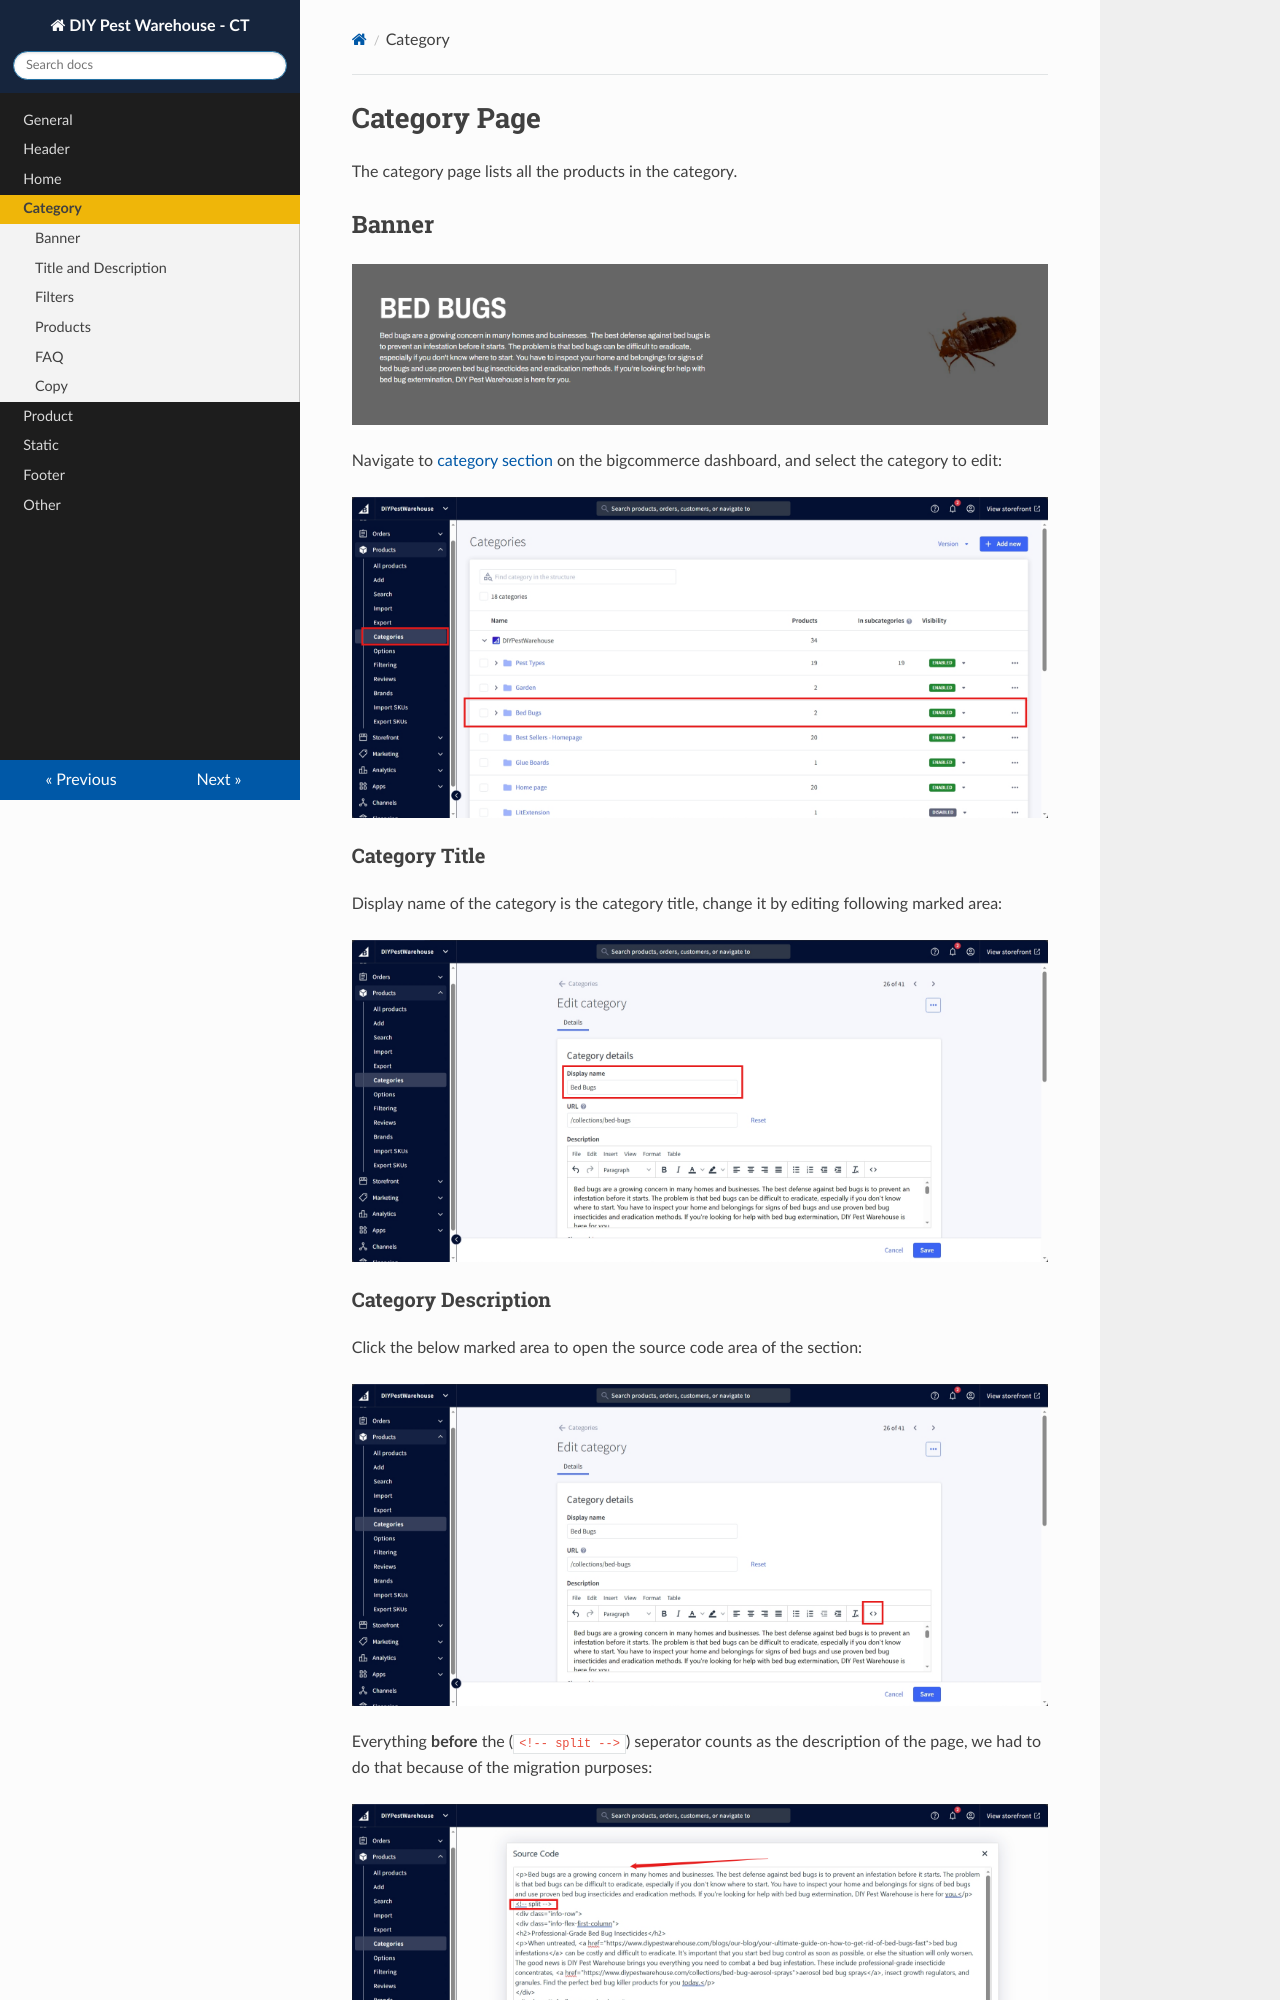

repository: coalitiontech/diy-pest-warehouse-doc · page: category/index.html · generator: mkdocs

# Category Page
The category page lists all the products in the category.

## Banner
![category-banner.png](img/category-banner.png)

Navigate to <a href="https://store-lr0iyiahf7.mybigcommerce.com/manage/products/categories">category section</a> on the bigcommerce dashboard, and select the category to edit:

![category-edit.png](img/category-edit.png)

### Category Title

Display name of the category is the category title, change it by editing following marked area:

![category-edit-title.png](img/category-edit-title.png)

### Category Description

Click the below marked area to open the source code area of the section:

![category-edit-desc-source.png](img/category-edit-desc-source.png)

Everything <strong>before</strong> the (```<!-- split -->```) seperator counts as the description of the page, we had to do that because of the migration purposes:

![category-edit-desc-source-split.png](img/category-edit-desc-source-split.png)

To edit the existing category description, directly edit the part <strong>before</strong> seperator and please make sure the split seperator is as shown in the image and click save buttons.

To add description in the category, then add a description first and end it by adding (```<!-- split -->```), and that will add the description. If  there is already content in it, still first add the description followed by the split seperator and then keep the remaining content as is and click save buttons.

### Category Image

Scroll of the category image section:

![category-edit-image.png](img/category-edit-image.png)

Click the three dots to change or delete category banner image.

Save to publish changes.

## Title and Description
It contains the category name and description.

We used the built-in BigCommerce category settings for this.

To edit it, go to the category settings in BigCommerce.

## Filters
The filters are used to filter the products based on the price, brand, and other custom fields.

We used the built-in BigCommerce filters and custom fields for this.

You can see all the available filters going to the 'Filtering' settings in BigCommerce by selecting 'All filters'. You can then select the filters you want to show on the category page.

For more information about the filters, see the <a href="https://support.bigcommerce.com/s/article/Product-Filtering-Settings" target="_blank">BigCommerce documentation</a>.

## Products
It lists all the products in the category.
